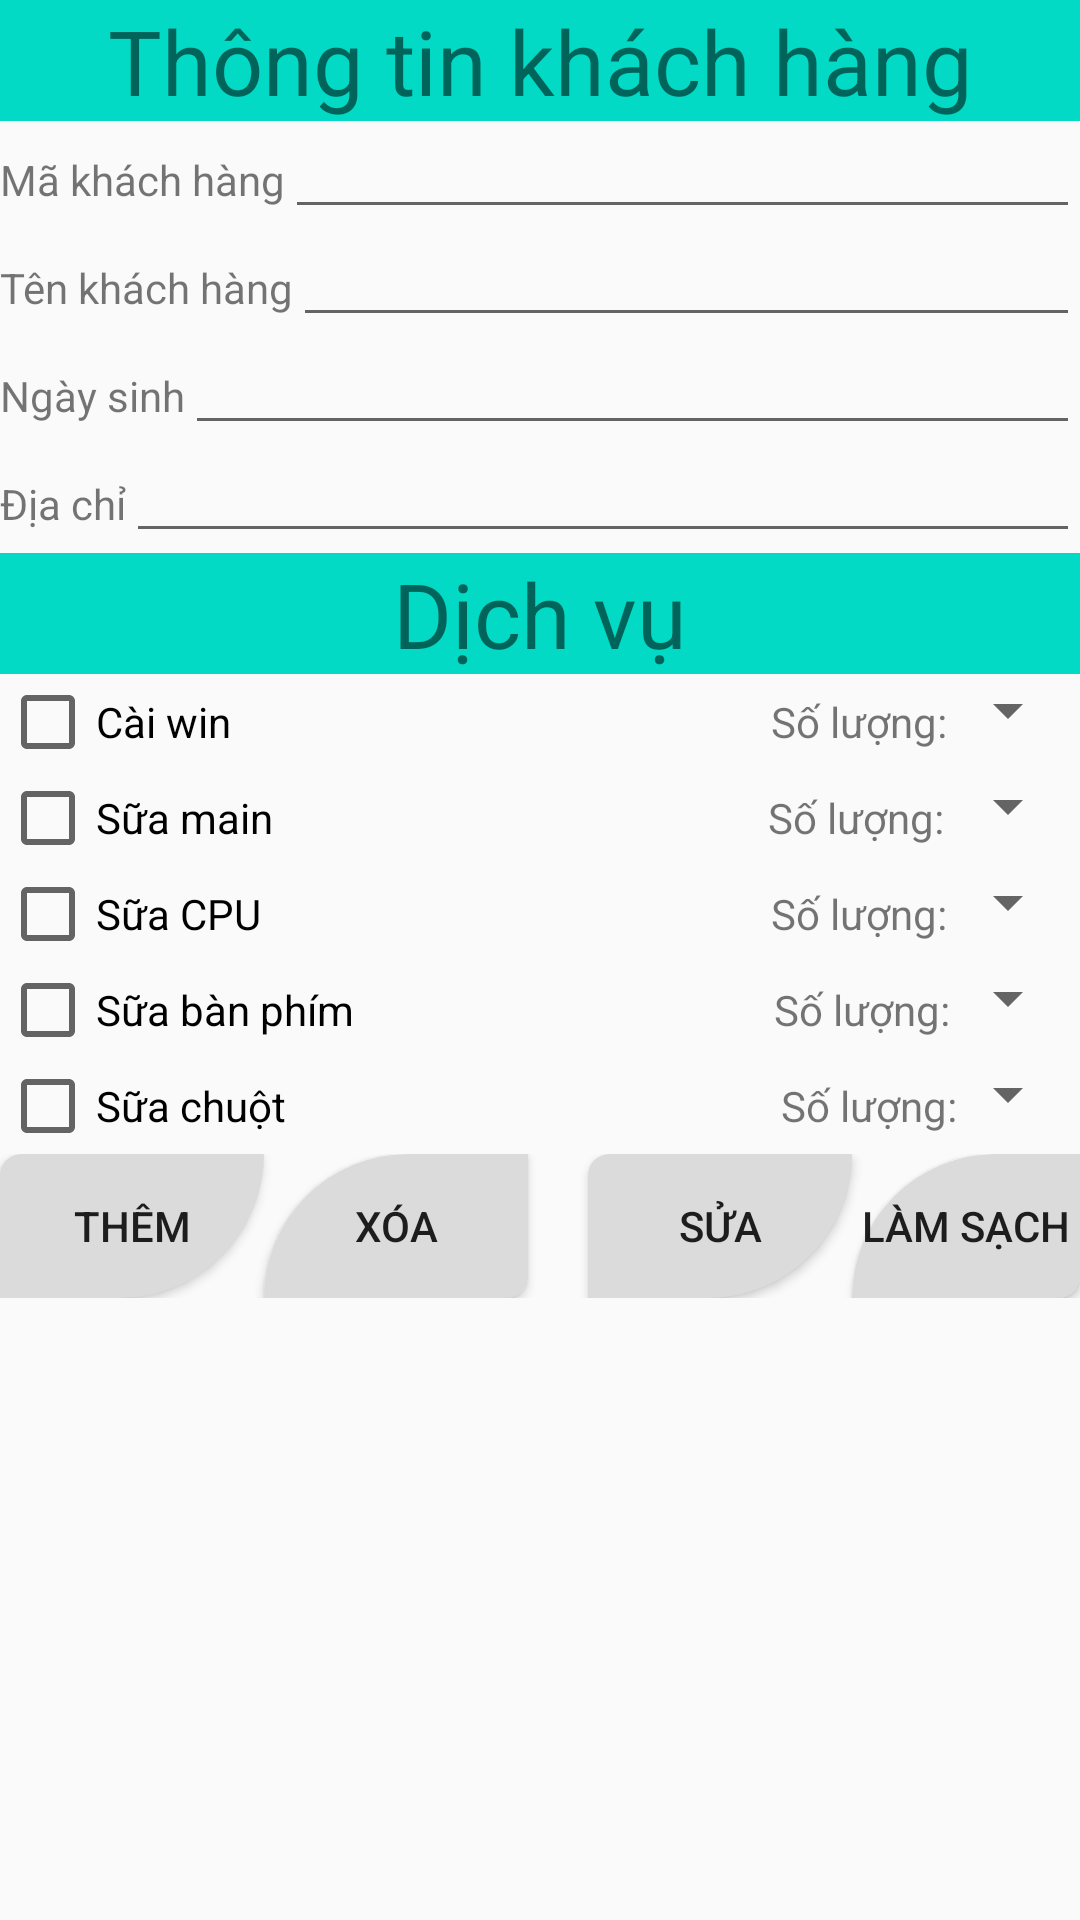

Here is an Android app screen rendered from its layout file. Give the layout XML and the strings, colors and styles it references.
<!-- AndroidManifest.xml: application theme AppTheme -->
<!-- res/layout/activity_main.xml -->
<?xml version="1.0" encoding="utf-8"?>

<LinearLayout xmlns:android="http://schemas.android.com/apk/res/android"
    xmlns:app="http://schemas.android.com/apk/res-auto"
    xmlns:tools="http://schemas.android.com/tools"
    android:layout_width="match_parent"
    android:layout_height="match_parent"
    tools:context=".GiaoDien.MainActivity"
    android:orientation="vertical">


    <TextView
        style="@style/tieude"
        android:text="@string/infouser" />
    <LinearLayout
        android:layout_width="match_parent"
        android:layout_height="wrap_content"
        android:orientation="horizontal">
        <TextView
            style="@style/textview"
            android:text="@string/makh"></TextView>

        <EditText
            style="@style/edittext"
            android:id="@+id/txtMaKH"></EditText>
    </LinearLayout>

    <LinearLayout
        android:layout_width="match_parent"
        android:layout_height="wrap_content"
        android:orientation="horizontal">
        <TextView
            style="@style/textview"
            android:text="@string/tenkh"></TextView>

        <EditText
            style="@style/edittext"
            android:id="@+id/txtTenKH"></EditText>
    </LinearLayout>

    <LinearLayout
        android:layout_width="match_parent"
        android:layout_height="wrap_content"
        android:orientation="horizontal">
        <TextView
            style="@style/textview"
            android:text="@string/ngaysinh"></TextView>

        <EditText
            style="@style/edittext"
            android:id="@+id/txtNgaySinh"></EditText>
    </LinearLayout>
    <LinearLayout
        android:layout_width="match_parent"
        android:layout_height="wrap_content"
        android:orientation="horizontal">
        <TextView
            style="@style/textview"
            android:text="@string/diachi"></TextView>

        <EditText
            style="@style/edittext"
            android:id="@+id/txtDiaChi"></EditText>
    </LinearLayout>
    <TextView
        style="@style/tieude"
        android:text="@string/dichvu" />

    <LinearLayout
        android:layout_width="match_parent"
        android:layout_height="wrap_content"
        android:orientation="horizontal">

        <CheckBox
            android:id="@+id/cbWin"
            style="@style/checkbox"
            android:text="@string/caiwin"></CheckBox>
        <TextView
            android:layout_width="wrap_content"
            android:layout_height="wrap_content"
            android:text="Số lượng:"
            android:paddingLeft="180dp"></TextView>

        <Spinner
            android:id="@+id/SPCaiWin"
            style="@style/textviewSoLuong"></Spinner>
    </LinearLayout>

    <LinearLayout
        android:layout_width="match_parent"
        android:layout_height="wrap_content"
        android:orientation="horizontal">

        <CheckBox
            android:id="@+id/cbMain"
            style="@style/checkbox"
            android:text="@string/suamain"></CheckBox>
        <TextView
            android:layout_width="wrap_content"
            android:layout_height="wrap_content"
            android:text="Số lượng:"
            android:paddingLeft="165dp"></TextView>

        <Spinner
            android:id="@+id/SPMain"
            style="@style/textviewSoLuong"></Spinner>
    </LinearLayout>


    <LinearLayout
        android:layout_width="match_parent"
        android:layout_height="wrap_content"
        android:orientation="horizontal">

        <CheckBox
            android:id="@+id/cbCPU"
            style="@style/checkbox"
            android:text="@string/suacpu"></CheckBox>
        <TextView
            android:layout_width="wrap_content"
            android:layout_height="wrap_content"
            android:text="Số lượng:"
            android:paddingLeft="170dp"></TextView>

        <Spinner
            android:id="@+id/SPCPU"
            style="@style/textviewSoLuong"></Spinner>
    </LinearLayout>

    <LinearLayout
        android:layout_width="match_parent"
        android:layout_height="wrap_content"
        android:orientation="horizontal"
        >

        <CheckBox
            android:id="@+id/cbBanPhim"
            style="@style/checkbox"
            android:text="@string/suabanphim"></CheckBox>
        <TextView
            android:layout_width="wrap_content"
            android:layout_height="wrap_content"
            android:text="Số lượng:"
            android:paddingLeft="140dp"></TextView>

        <Spinner
            android:id="@+id/SPBanPhim"
            style="@style/textviewSoLuong"></Spinner>
    </LinearLayout>

    <LinearLayout
        android:layout_width="match_parent"
        android:layout_height="wrap_content"
        android:orientation="horizontal">

        <CheckBox
            android:id="@+id/cbChuot"
            style="@style/checkbox"
            android:text="@string/suachuot"></CheckBox>
        <TextView
            android:layout_width="wrap_content"
            android:layout_height="wrap_content"
            android:text="Số lượng:"
            android:paddingLeft="165dp"></TextView>
        <Spinner
            style="@style/textviewSoLuong"
           android:id="@+id/SPChuot"></Spinner>
    </LinearLayout>
    <LinearLayout
        android:layout_width="match_parent"
        android:layout_height="wrap_content"
        android:gravity="center">
        <Button
            style="@style/btn"
            android:text="@string/btnThem"
            android:id="@+id/btnThem"></Button>
        <Button
            style="@style/btn"
            android:text="@string/btnXoa"
            android:id="@+id/btnXoa"
            android:background="@drawable/themthem_select"
            android:layout_marginRight="20dp"></Button>
        <Button
            style="@style/btn"
            android:text="@string/btnSua"
            android:id="@+id/btnSua"></Button>
        <Button
            style="@style/btn"
            android:text="@string/btnLamSach"
            android:id="@+id/btnLamSach"
            android:background="@drawable/themthem_select"></Button>
    </LinearLayout>

</LinearLayout>
<!-- resources referenced by this layout -->
<resources>
  <!-- drawable themthem_select (drawable) -->
  <?xml version="1.0" encoding="utf-8"?>
  
  <selector xmlns:android="http://schemas.android.com/apk/res/android">
      <item android:drawable="@drawable/themthem" android:state_pressed="true"></item>
      <item android:drawable="@drawable/themthem1" android:state_pressed="false"></item>
  </selector>
  <string name="btnLamSach">Làm sạch</string>
  <string name="btnSua">Sửa</string>
  <string name="btnThem">Thêm</string>
  <string name="btnXoa">Xóa</string>
  <string name="caiwin">Cài win</string>
  <string name="diachi">Địa chỉ</string>
  <string name="dichvu">Dịch vụ</string>
  <string name="infouser">Thông tin khách hàng</string>
  <string name="makh">Mã khách hàng</string>
  <string name="ngaysinh">Ngày sinh</string>
  <string name="suabanphim">Sữa bàn phím</string>
  <string name="suachuot">Sữa chuột</string>
  <string name="suacpu">Sữa CPU</string>
  <string name="suamain">Sữa main</string>
  <string name="tenkh">Tên khách hàng</string>
  <style name="btn">
          <item name="android:layout_width">wrap_content</item>
          <item name="android:layout_height">wrap_content</item>
          <item name="android:background">@drawable/them_select</item>
      </style>
  <style name="checkbox">
          <item name="android:layout_width">wrap_content</item>
          <item name="android:layout_height">wrap_content</item>
      </style>
  <style name="edittext">
          <item name="android:layout_width">match_parent</item>
          <item name="android:layout_height">wrap_content</item>
          <item name="android:textSize">14dp</item>
      </style>
  <style name="textview">
          <item name="android:layout_width">wrap_content</item>
          <item name="android:layout_height">wrap_content</item>
          <item name="android:textSize">14dp</item>
      </style>
  <style name="textviewSoLuong">
          <item name="android:layout_width">wrap_content</item>
          <item name="android:layout_height">wrap_content</item>
      </style>
  <style name="tieude">
          <item name="android:layout_width">match_parent</item>
          <item name="android:layout_height">wrap_content</item>
          <item name="android:textSize">30sp</item>
          <item name="android:background">@color/colorAccent</item>
          <item name="android:gravity">center</item>
      </style>
  <style name="AppTheme" parent="Theme.AppCompat.Light.DarkActionBar">
          
          <item name="colorPrimary">@color/colorPrimary</item>
          <item name="colorPrimaryDark">@color/colorPrimaryDark</item>
          <item name="colorAccent">@color/colorAccent</item>
      </style>
  <!-- drawable them_select (drawable) -->
  <?xml version="1.0" encoding="utf-8"?>
  
  <selector xmlns:android="http://schemas.android.com/apk/res/android">
      <item android:drawable="@drawable/them" android:state_pressed="true"></item>
      <item android:drawable="@drawable/them1" android:state_pressed="false"></item>
  </selector>
  <color name="colorAccent">#03DAC5</color>
  <color name="colorPrimary">#6200EE</color>
  <color name="colorPrimaryDark">#3700B3</color>
  <color name="colorCam">#f58f03</color>
  <color name="colorXam">#dbdbdb</color>
  <!-- drawable them (drawable) -->
  <?xml version="1.0" encoding="utf-8"?>
  
  <shape xmlns:android="http://schemas.android.com/apk/res/android"
      android:shape="rectangle">
      <solid android:color="@color/colorCam"></solid>
      <corners
          android:bottomRightRadius="200dp"
          android:topLeftRadius="30dp"></corners>
  
  </shape>
  <!-- drawable them1 (drawable) -->
  <?xml version="1.0" encoding="utf-8"?>
  
  <shape xmlns:android="http://schemas.android.com/apk/res/android"
      android:shape="rectangle">
      <solid android:color="@color/colorXam"></solid>
      <corners
          android:bottomRightRadius="200dp"
          android:topLeftRadius="30dp"></corners>
  
  </shape>
</resources>
